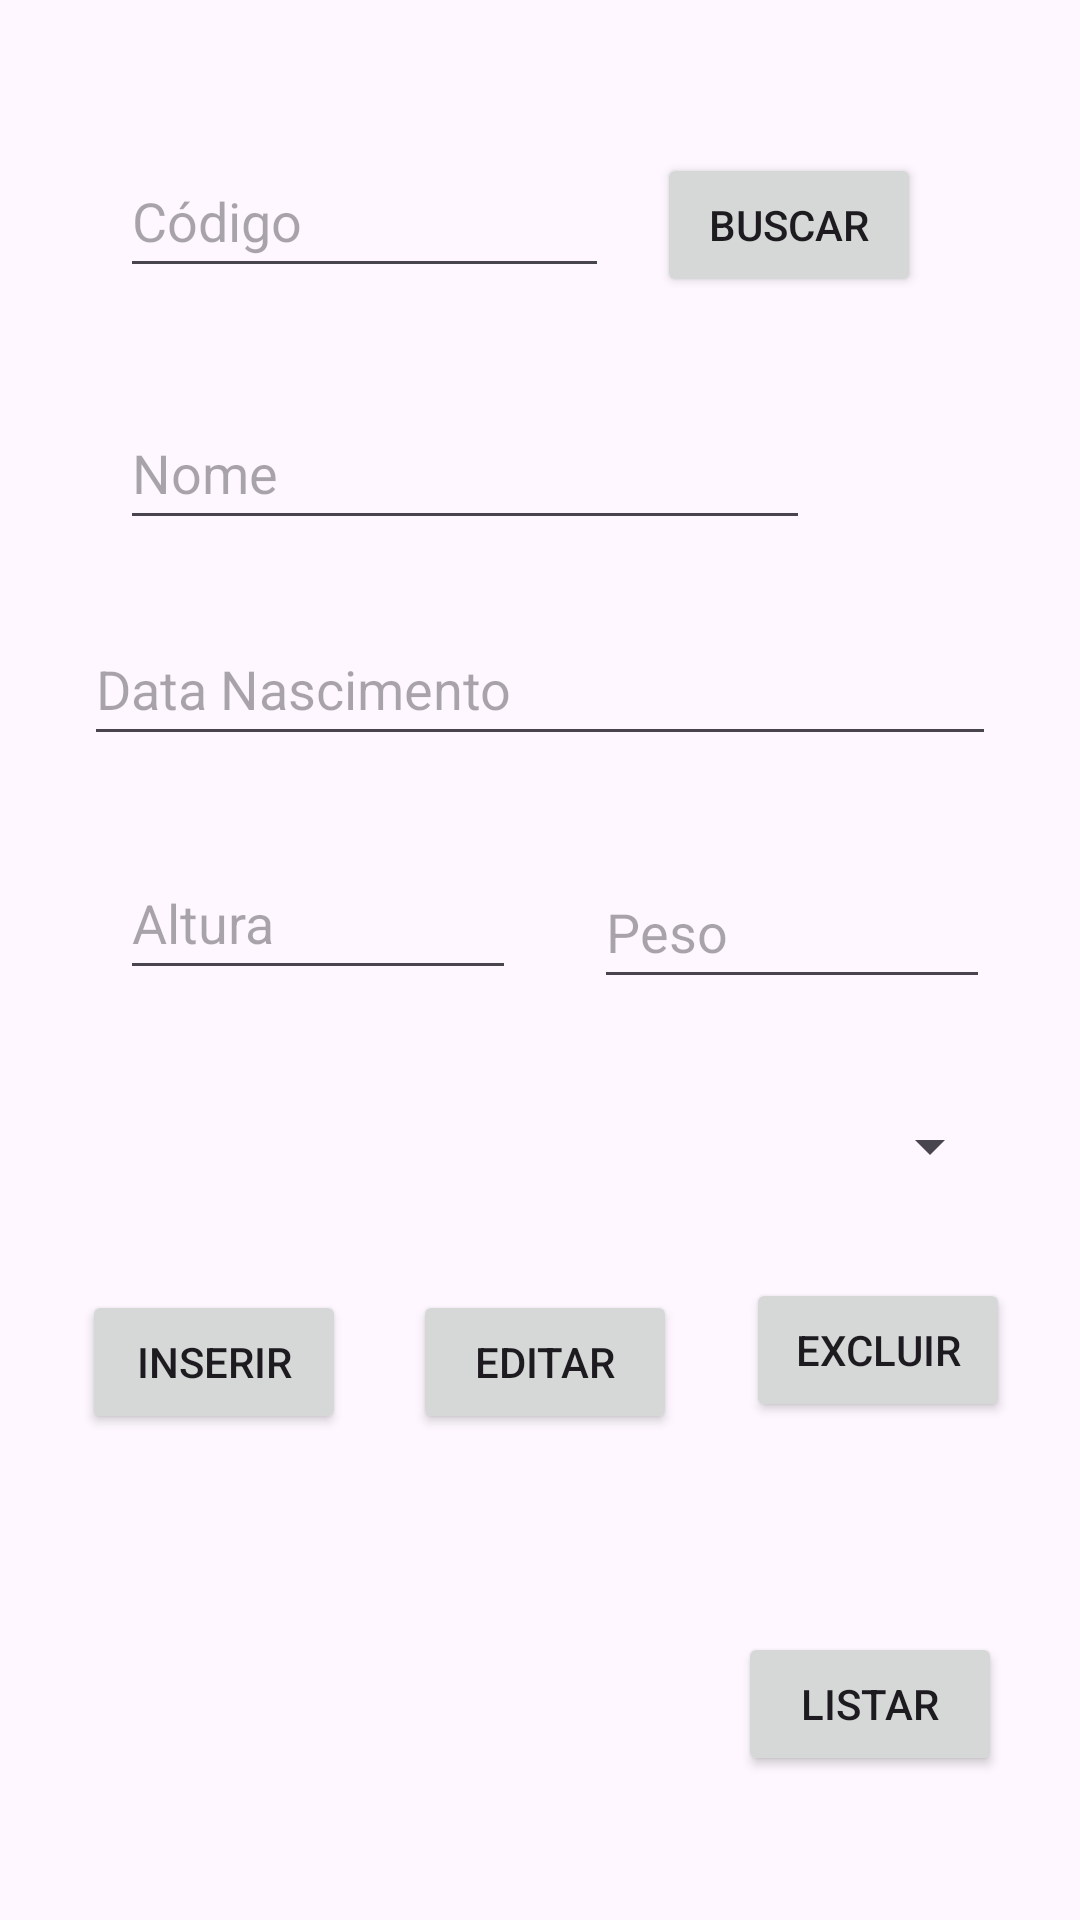

Android layout source for this screen:
<!-- AndroidManifest.xml: application theme Theme.Proj11AppEsporte -->
<!-- res/layout/fragment_jogador.xml -->
<?xml version="1.0" encoding="utf-8"?>
<androidx.constraintlayout.widget.ConstraintLayout xmlns:android="http://schemas.android.com/apk/res/android"
    xmlns:app="http://schemas.android.com/apk/res-auto"
    xmlns:tools="http://schemas.android.com/tools"
    android:id="@+id/fragmentJogador"
    android:layout_width="match_parent"
    android:layout_height="match_parent"
    tools:context=".JogadorFragment">

    <EditText
        android:id="@+id/etCodigoJogador"
        android:layout_width="0dp"
        android:layout_height="48dp"
        android:layout_marginStart="40dp"
        android:layout_marginEnd="16dp"
        android:layout_marginBottom="36dp"
        android:ems="10"
        android:hint="@string/codigo"
        android:importantForAutofill="no"
        android:inputType="number"
        app:layout_constraintBottom_toTopOf="@+id/etNomeJogador"
        app:layout_constraintEnd_toStartOf="@+id/btnBuscaJogador"
        app:layout_constraintStart_toStartOf="parent" />

    <EditText
        android:id="@+id/etNomeJogador"
        android:layout_width="0dp"
        android:layout_height="48dp"
        android:layout_marginStart="40dp"
        android:layout_marginEnd="37dp"
        android:layout_marginBottom="24dp"
        android:ems="10"
        android:hint="@string/nome"
        android:importantForAutofill="no"
        android:inputType="text"
        app:layout_constraintBottom_toTopOf="@+id/etdtNascJogador"
        app:layout_constraintEnd_toEndOf="@+id/btnBuscaJogador"
        app:layout_constraintStart_toStartOf="parent" />

    <EditText
        android:id="@+id/etdtNascJogador"
        android:layout_width="0dp"
        android:layout_height="48dp"
        android:layout_marginStart="28dp"
        android:layout_marginEnd="28dp"
        android:layout_marginBottom="106dp"
        android:ems="10"
        android:hint="@string/dtNascimento"
        android:importantForAutofill="no"
        android:inputType="date"
        app:layout_constraintBottom_toTopOf="@+id/spTime"
        app:layout_constraintEnd_toEndOf="parent"
        app:layout_constraintStart_toStartOf="parent"
        app:layout_constraintTop_toBottomOf="@+id/btnBuscaJogador" />

    <EditText
        android:id="@+id/etAlturaJogador"
        android:layout_width="0dp"
        android:layout_height="48dp"
        android:layout_marginStart="40dp"
        android:layout_marginEnd="26dp"
        android:layout_marginBottom="28dp"
        android:ems="10"
        android:hint="@string/altura"
        android:importantForAutofill="no"
        android:inputType="numberDecimal"
        app:layout_constraintBottom_toTopOf="@+id/spTime"
        app:layout_constraintEnd_toStartOf="@+id/etPesoJogador"
        app:layout_constraintStart_toStartOf="parent"
        app:layout_constraintTop_toBottomOf="@+id/etdtNascJogador"
        app:layout_constraintVertical_bias="1.0" />

    <EditText
        android:id="@+id/etPesoJogador"
        android:layout_width="0dp"
        android:layout_height="48dp"
        android:layout_marginEnd="30dp"
        android:layout_marginBottom="24dp"
        android:ems="10"
        android:hint="@string/peso"
        android:importantForAutofill="no"
        android:inputType="numberDecimal"
        app:layout_constraintBottom_toTopOf="@+id/spTime"
        app:layout_constraintEnd_toEndOf="parent"
        app:layout_constraintStart_toEndOf="@+id/etAlturaJogador"
        app:layout_constraintTop_toBottomOf="@+id/etdtNascJogador"
        app:layout_constraintVertical_bias="0.971" />

    <Spinner
        android:id="@+id/spTime"
        android:layout_width="0dp"
        android:layout_height="48dp"
        android:layout_marginStart="26dp"
        android:layout_marginEnd="26dp"
        android:layout_marginBottom="100dp"
        app:layout_constraintBottom_toTopOf="@+id/tvListaJogador"
        app:layout_constraintEnd_toEndOf="parent"
        app:layout_constraintStart_toStartOf="parent"
        app:layout_constraintTop_toBottomOf="@+id/etdtNascJogador" />

    <Button
        android:id="@+id/btnBuscaJogador"
        android:layout_width="wrap_content"
        android:layout_height="wrap_content"
        android:layout_marginTop="51dp"
        android:layout_marginEnd="53dp"
        android:layout_marginBottom="105dp"
        android:text="@string/Buscar"
        app:layout_constraintBottom_toTopOf="@+id/etdtNascJogador"
        app:layout_constraintEnd_toEndOf="parent"
        app:layout_constraintStart_toEndOf="@+id/etCodigoJogador"
        app:layout_constraintTop_toTopOf="parent" />

    <Button
        android:id="@+id/btnInserirJogador"
        android:layout_width="wrap_content"
        android:layout_height="wrap_content"
        android:layout_marginStart="5dp"
        android:layout_marginBottom="28dp"
        android:text="@string/inserir"
        app:layout_constraintBottom_toTopOf="@+id/tvListaJogador"
        app:layout_constraintEnd_toStartOf="@+id/btnEditarJogador"
        app:layout_constraintStart_toStartOf="parent"
        app:layout_constraintTop_toBottomOf="@+id/spTime"
        app:layout_constraintVertical_bias="1.0" />

    <Button
        android:id="@+id/btnEditarJogador"
        android:layout_width="wrap_content"
        android:layout_height="wrap_content"
        android:layout_marginEnd="1dp"
        android:layout_marginBottom="28dp"
        android:text="@string/Editar"
        app:layout_constraintBottom_toTopOf="@+id/tvListaJogador"
        app:layout_constraintEnd_toStartOf="@+id/btnExcluirJogador"
        app:layout_constraintStart_toEndOf="@+id/btnInserirJogador"
        app:layout_constraintTop_toBottomOf="@+id/spTime"
        app:layout_constraintVertical_bias="1.0" />

    <Button
        android:id="@+id/btnExcluirJogador"
        android:layout_width="wrap_content"
        android:layout_height="wrap_content"
        android:layout_marginTop="20dp"
        android:layout_marginEnd="1dp"
        android:text="@string/Excluir"
        app:layout_constraintEnd_toEndOf="parent"
        app:layout_constraintStart_toEndOf="@+id/btnEditarJogador"
        app:layout_constraintTop_toBottomOf="@+id/spTime" />

    <Button
        android:id="@+id/btnListarJogador"
        android:layout_width="wrap_content"
        android:layout_height="wrap_content"
        android:layout_marginEnd="26dp"
        android:layout_marginBottom="48dp"
        android:text="@string/Listar"
        app:layout_constraintBottom_toBottomOf="parent"
        app:layout_constraintEnd_toEndOf="parent"
        app:layout_constraintStart_toEndOf="@+id/tvListaJogador" />

    <TextView
        android:id="@+id/tvListaJogador"
        android:layout_width="0dp"
        android:layout_height="0dp"
        android:layout_marginStart="21dp"
        android:layout_marginEnd="20dp"
        android:layout_marginBottom="20dp"
        android:scrollbars="vertical"
        app:layout_constraintBottom_toBottomOf="parent"
        app:layout_constraintEnd_toStartOf="@+id/btnListarJogador"
        app:layout_constraintStart_toStartOf="parent"
        app:layout_constraintTop_toBottomOf="@+id/spTime" />
</androidx.constraintlayout.widget.ConstraintLayout>
<!-- resources referenced by this layout -->
<resources>
  <string name="Buscar">Buscar</string>
  <string name="Editar">Editar</string>
  <string name="Excluir">Excluir</string>
  <string name="Listar">Listar</string>
  <string name="altura">Altura</string>
  <string name="codigo">Código</string>
  <string name="dtNascimento">Data Nascimento</string>
  <string name="inserir">Inserir</string>
  <string name="nome">Nome</string>
  <string name="peso">Peso</string>
  <style name="Theme.Proj11AppEsporte" parent="Base.Theme.Proj11AppEsporte" />
  <style name="Base.Theme.Proj11AppEsporte" parent="Theme.Material3.DayNight">
          
          
      </style>
</resources>
